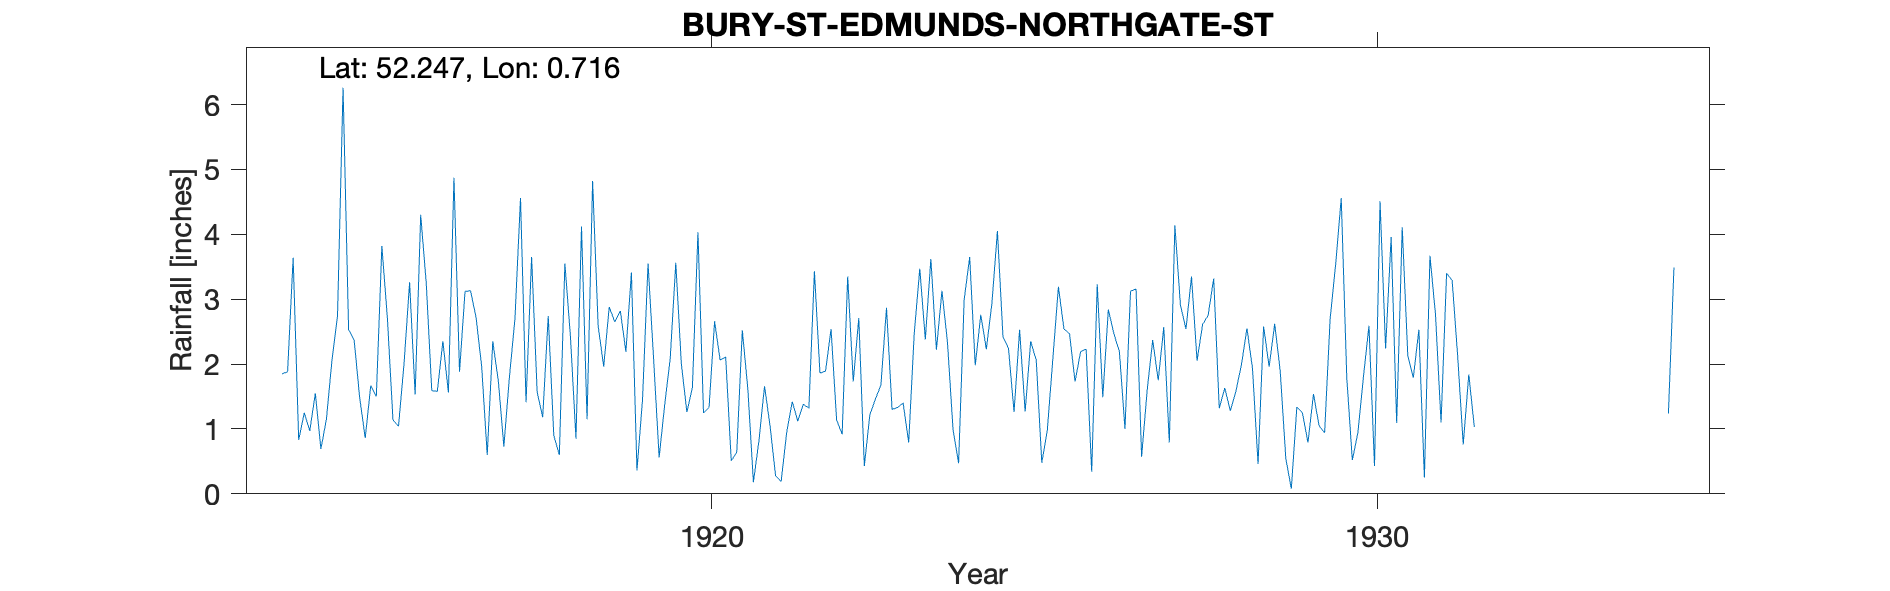

Values plotted in this chart, from the file beside it:
BURY-ST-EDMUNDS-NORTHGATE-ST, , , , , , , , , , , , , , , , , , , , , , , 
Grid ref, TL855644, Long, 0.7158, Lat, 52.25, Elevation, 100, ft, , , , , , , , , , , , , , , 
Station no, 1388, , , , , , , , , , , , , , , , , , , , , , 
, 1910, 1911, 1912, 1913, 1914, 1915, 1916, 1917, 1918, 1919, 1920, 1921, 1922, 1923, 1924, 1925, 1926, 1927, 1928, 1929, 1930, 1931, 1932
January, , , , , 1.85, 2.53, 1.53, 1.96, 2.74, 2.65, 2.01, 1.61, 3.43, 1.68, 2.33, 1.26, 2.19, 1.59, 3.32, 1.89, 1.79, 1.79, 
February, , , , , 1.88, 2.37, 4.3, 0.6, 0.9, 2.82, 1.26, 0.18, 1.86, 2.87, 0.99, 2.53, 2.23, 2.37, 1.32, 0.55, 0.52, 2.53, 
March, , , , , 3.64, 1.48, 3.25, 2.35, 0.6, 2.19, 1.64, 0.82, 1.89, 1.3, 0.47, 1.27, 0.34, 1.75, 1.63, 0.08, 0.94, 0.25, 
April, , , , , 0.83, 0.86, 1.59, 1.74, 3.55, 3.41, 4.03, 1.66, 2.54, 1.33, 2.99, 2.35, 3.23, 2.57, 1.28, 1.34, 1.8, 3.67, 
May, , , , , 1.25, 1.67, 1.58, 0.73, 2.43, 0.36, 1.25, 1.05, 1.14, 1.4, 3.65, 2.06, 1.49, 0.79, 1.58, 1.25, 2.59, 2.76, 
June, , , , , 0.97, 1.5, 2.35, 1.8, 0.85, 1.45, 1.33, 0.28, 0.92, 0.79, 1.98, 0.48, 2.84, 4.14, 1.99, 0.79, 0.43, 1.1, 
July, , , , , 1.55, 3.82, 1.56, 2.7, 4.12, 3.55, 2.66, 0.19, 3.35, 2.47, 2.76, 0.98, 2.47, 2.91, 2.55, 1.54, 4.51, 3.4, 
August, , , , , 0.69, 2.7, 4.87, 4.56, 1.15, 2.08, 2.06, 0.95, 1.73, 3.47, 2.23, 2.09, 2.19, 2.54, 1.93, 1.05, 2.24, 3.29, 
September, , , , , 1.15, 1.14, 1.88, 1.41, 4.82, 0.56, 2.11, 1.42, 2.71, 2.38, 2.93, 3.19, 1, 3.35, 0.46, 0.94, 3.96, 2.12, 
October, , , , , 2.06, 1.04, 3.12, 3.65, 2.59, 1.37, 0.51, 1.12, 0.43, 3.62, 4.05, 2.54, 3.12, 2.05, 2.58, 2.7, 1.09, 0.76, 
November, , , , , 2.74, 2.01, 3.13, 1.57, 1.96, 2.09, 0.64, 1.38, 1.22, 2.22, 2.42, 2.47, 3.16, 2.61, 1.96, 3.54, 4.11, 1.84, 
December, , , , , 6.26, 3.26, 2.71, 1.18, 2.88, 3.56, 2.52, 1.32, 1.46, 3.13, 2.24, 1.73, 0.57, 2.75, 2.62, 4.56, 2.13, 1.03, 
Total, , , , , 24.87, 24.38, 31.87, 24.25, 28.59, 26.09, 22.02, 11.98, 22.68, 26.66, 29.04, 22.95, 24.83, 29.42, 23.22, 20.23, 26.11, 24.54, 
